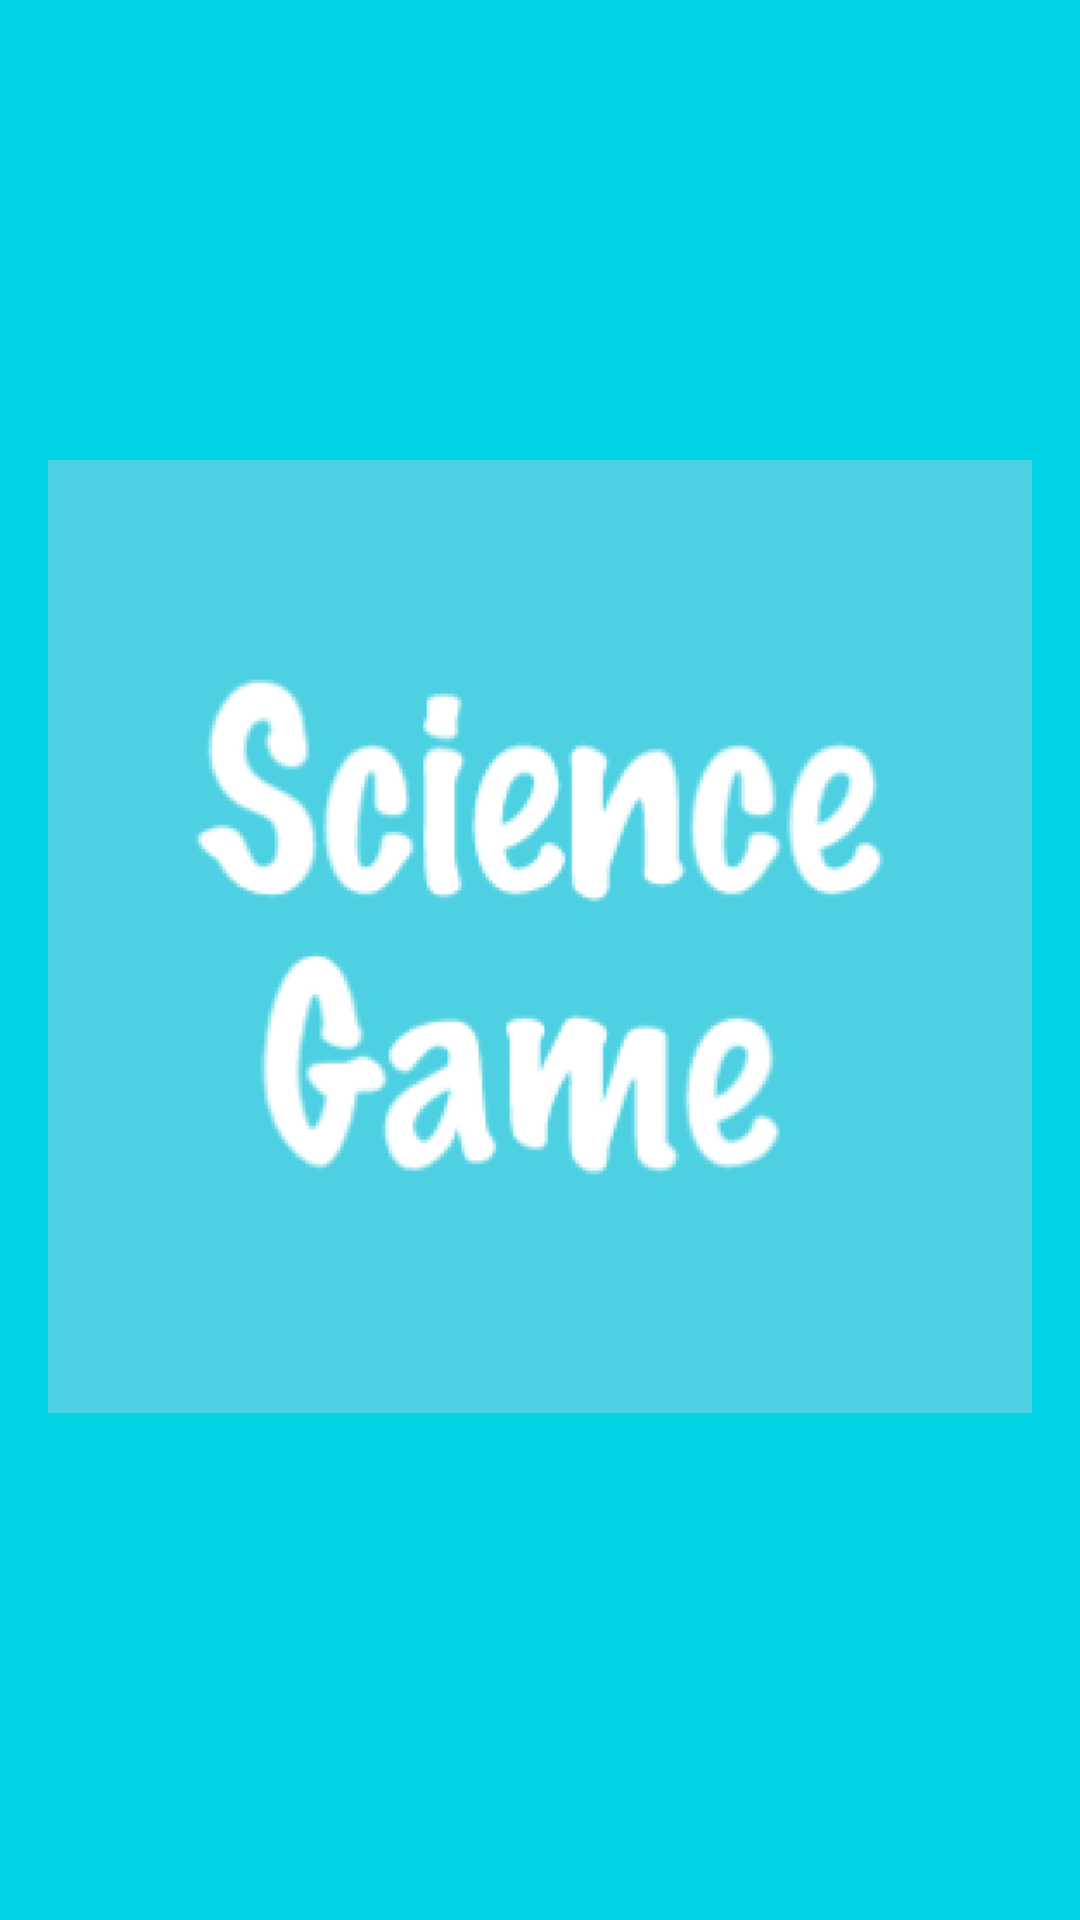

Layout XML and referenced resources for this Android screen:
<!-- AndroidManifest.xml: application theme AppTheme -->
<!-- res/layout/nav_header.xml -->
<?xml version="1.0" encoding="utf-8"?>
<androidx.constraintlayout.widget.ConstraintLayout xmlns:android="http://schemas.android.com/apk/res/android"
    xmlns:app="http://schemas.android.com/apk/res-auto"
    android:id="@+id/navHeader"
    android:layout_width="match_parent"
    android:layout_height="192dp"
    android:background="#00D3E4"
    android:padding="16dp"
    android:theme="@style/ThemeOverlay.AppCompat.Dark">

        <ImageView
            android:id="@+id/navHeaderImage"
            android:layout_width="wrap_content"
            android:layout_height="wrap_content"
            android:layout_marginStart="@dimen/horizontal_margin"
            android:layout_marginTop="8dp"
            android:layout_marginEnd="@dimen/horizontal_margin"
            android:layout_marginBottom="24dp"
            android:scaleType="fitCenter"
            app:layout_constraintDimensionRatio="1:1"
            app:layout_constraintBottom_toBottomOf="parent"
            app:layout_constraintEnd_toEndOf="parent"
            app:layout_constraintStart_toStartOf="parent"
            app:layout_constraintTop_toTopOf="parent"
            app:srcCompat="@drawable/science_game_logo" />
</androidx.constraintlayout.widget.ConstraintLayout>
<!-- resources referenced by this layout -->
<resources>
  <!-- drawable science_game_logo: png bitmap (drawable, 34541 bytes) -->
  <style name="AppTheme" parent="Theme.AppCompat.Light.DarkActionBar">
          
          <item name="colorPrimary">@color/colorPrimary</item>
          <item name="colorPrimaryDark">@color/colorPrimaryDark</item>
          <item name="colorAccent">@color/colorAccent</item>
      </style>
  <color name="colorPrimary">#4dd0e1</color>
  <color name="colorPrimaryDark">#009faf</color>
  <color name="colorAccent">#ef9a9a</color>
</resources>
